Run: headless pygame with SDL's dummy video driver; simulated clock (each Clock.tick advances the game by its frame time, no real sleeping); random seed 0; keys injected as events and as key.get_pressed() state; mouse plan: one left click at the window centre at the start of phase 2, then a move to the lower-right quarter at the start of phase 3.
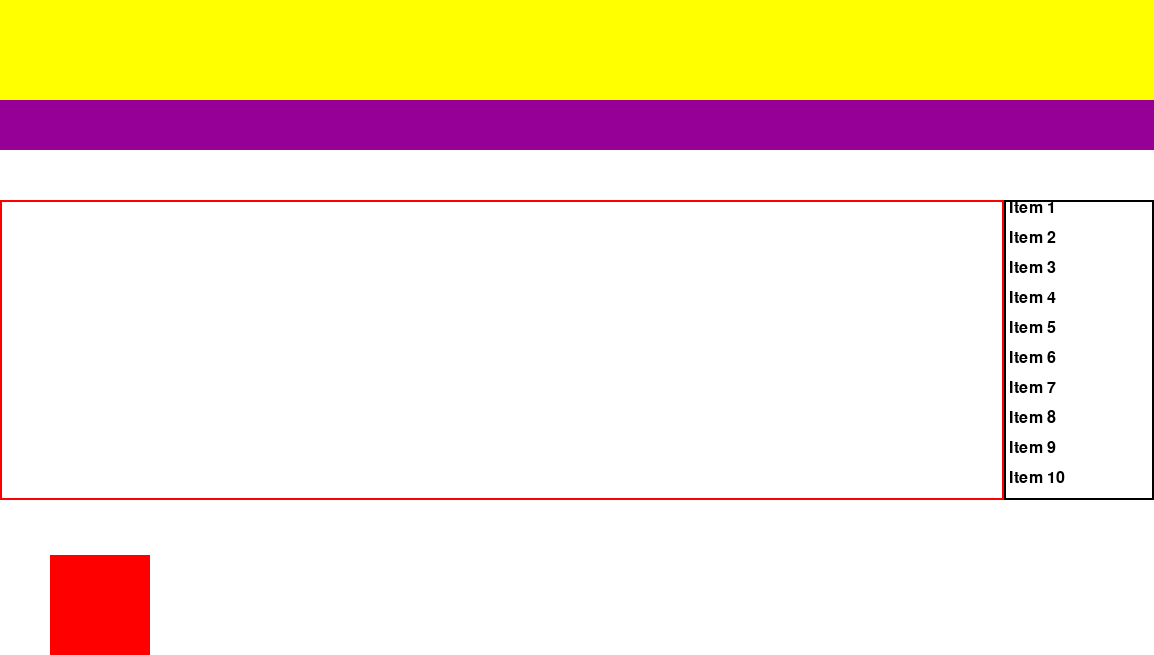
Frame 1 of 4 · flips 1–60 · no input
Frame 2 of 4 · flips 61–180 · clicked the window centre · tapped SPACE, RETURN · held RIGHT (→), D · screen unchanged from frame 1, image omitted
Frame 3 of 4 · flips 181–300 · moved the mouse to the lower-right quarter · held DOWN (↓), S · screen unchanged from frame 2, image omitted
Frame 4 of 4 · flips 301–420 · held LEFT (←), A, UP (↑), W · screen unchanged from frame 3, image omitted

The pygame program that drew these frames:

import pygame
import sys
import math

# Initialize Pygame
pygame.init()

# Define colors and constants
WHITE = (255, 255, 255)
YELLOW = (255, 255, 0)
RED = (255, 0, 0)
PURPLE = (150, 0, 150)
BLACK = (0, 0, 0)

# Window size
WINDOW_WIDTH, WINDOW_HEIGHT = 1154, 655

# Set up the display
screen = pygame.display.set_mode((WINDOW_WIDTH, WINDOW_HEIGHT))
pygame.display.set_caption("Interface Example")

# Define text areas, keyboard layout rect, and scrollable list area
previous_text_area = pygame.Rect(0, 0, WINDOW_WIDTH, 100)
current_text_area = pygame.Rect(0, previous_text_area.bottom, WINDOW_WIDTH, 50)
keyboard_layout_area = pygame.Rect(0, current_text_area.bottom + 50, WINDOW_WIDTH - 150, 300)
scroll_list_area = pygame.Rect(keyboard_layout_area.right, current_text_area.bottom + 50, 150, 300)

# Scrollable list setup
list_items = ['Item {}'.format(i) for i in range(1, 21)]
item_height = 30
scroll_y = 0
font = pygame.font.SysFont(None, 24)

# Rotatable square setup
square_size = 100
rotatable_square = pygame.Surface((square_size, square_size))
rotatable_square.fill(RED)
square_center = (50 + square_size // 2, WINDOW_HEIGHT - square_size // 2)
square_angle = 0

# Dragging states
list_dragging = False
rotating = False
last_mouse_y = 0
last_angle = 0

# Game loop
running = True
while running:
    for event in pygame.event.get():
        if event.type == pygame.QUIT:
            running = False
        elif event.type == pygame.MOUSEBUTTONDOWN:
            if scroll_list_area.collidepoint(event.pos):
                list_dragging = True
                last_mouse_y = event.pos[1]
            elif rotatable_square.get_rect(topleft=(50, WINDOW_HEIGHT - square_size)).collidepoint(event.pos):
                rotating = True
                last_angle = math.atan2(square_center[1] - event.pos[1], event.pos[0] - square_center[0])
        elif event.type == pygame.MOUSEBUTTONUP:
            list_dragging = False
            rotating = False
        elif event.type == pygame.MOUSEMOTION:
            if list_dragging:
                current_mouse_y = event.pos[1]
                delta_y = current_mouse_y - last_mouse_y
                last_mouse_y = current_mouse_y
                # Update scroll_y but prevent it from going out of bounds
                max_scroll_y = -(item_height * len(list_items) - scroll_list_area.height)
                scroll_y = max(min(scroll_y + delta_y, 0), max_scroll_y)
            elif rotating:
                current_angle = math.atan2(square_center[1] - event.pos[1], event.pos[0] - square_center[0])
                angle_delta = math.degrees(current_angle - last_angle)
                last_angle = current_angle
                square_angle += angle_delta
                # Normalize the angle between 0 and 360
                square_angle = square_angle % 360

    # Fill the background
    screen.fill(WHITE)

    # Draw text areas and keyboard layout
    pygame.draw.rect(screen, YELLOW, previous_text_area)
    pygame.draw.rect(screen, PURPLE, current_text_area)
    pygame.draw.rect(screen, RED, keyboard_layout_area, 2)  # Outline

    # Draw the scrollable list
    pygame.draw.rect(screen, BLACK, scroll_list_area, 2)  # Outline for the list area
    for index, item_text in enumerate(list_items):
        item_y = scroll_list_area.y + index * item_height + scroll_y
        if scroll_list_area.y < item_y + item_height and item_y < scroll_list_area.y + scroll_list_area.height:
            item_surface = font.render(item_text, True, BLACK)
            screen.blit(item_surface, (scroll_list_area.x + 5, item_y))

    # Draw and rotate the square
    rotated_square = pygame.transform.rotate(rotatable_square, square_angle)
    rotated_rect = rotated_square.get_rect(center=square_center)
    screen.blit(rotated_square, rotated_rect.topleft)

    # Update the display
    pygame.display.flip()

# Quit Pygame
pygame.quit()
sys.exit()
